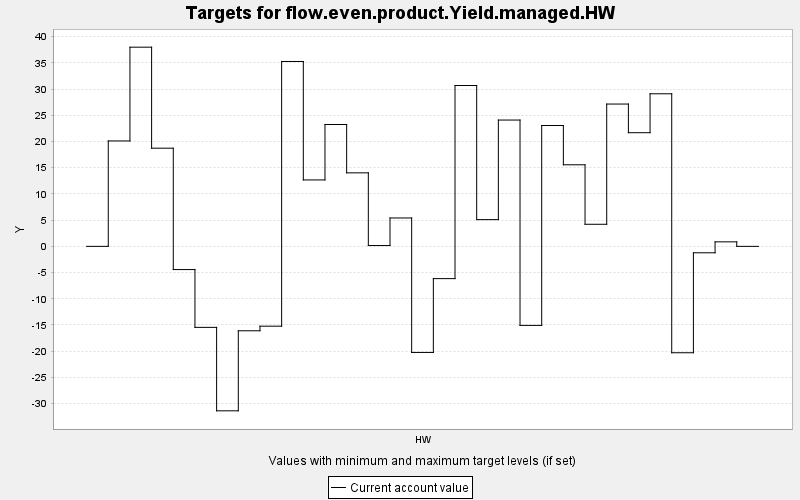

Source data for this figure (header and first rows):
TARGET, PERIOD, YEAR, PERIODWIDTH, MINIMUM, MAXIMUM, MINWEIGHT, MAXWEIGHT, CURRENT, SUMMARY
flow.even.product.Yield.managed.HW, 0, 0, 10.0, 0.0, 10000, 1.0, 1.0, 0.0, 0.0
flow.even.product.Yield.managed.HW, 1, 10, 10.0, 0.0, 10000, 1.0, 1.0, 20.11, 0.0
flow.even.product.Yield.managed.HW, 2, 20, 10.0, 0.0, 10000, 1.0, 1.0, 37.99, 0.0
flow.even.product.Yield.managed.HW, 3, 30, 10.0, 0.0, 10000, 1.0, 1.0, 18.73, 0.0
flow.even.product.Yield.managed.HW, 4, 40, 10.0, 0.0, 10000, 1.0, 1.0, -4.427, 0.0
flow.even.product.Yield.managed.HW, 5, 50, 10.0, 0.0, 10000, 1.0, 1.0, -15.45, 0.0
flow.even.product.Yield.managed.HW, 6, 60, 10.0, 0.0, 10000, 1.0, 1.0, -31.37, 0.0
flow.even.product.Yield.managed.HW, 7, 70, 10.0, 0.0, 10000, 1.0, 1.0, -16.1, 0.0
flow.even.product.Yield.managed.HW, 8, 80, 10.0, 0.0, 10000, 1.0, 1.0, -15.23, 0.0
flow.even.product.Yield.managed.HW, 9, 90, 10.0, 0.0, 10000, 1.0, 1.0, 35.27, 0.0
flow.even.product.Yield.managed.HW, 10, 100, 10.0, 0.0, 10000, 1.0, 1.0, 12.67, 0.0
flow.even.product.Yield.managed.HW, 11, 110, 10.0, 0.0, 10000, 1.0, 1.0, 23.25, 0.0
flow.even.product.Yield.managed.HW, 12, 120, 10.0, 0.0, 10000, 1.0, 1.0, 14.02, 0.0
flow.even.product.Yield.managed.HW, 13, 130, 10.0, 0.0, 10000, 1.0, 1.0, 0.157, 0.0
flow.even.product.Yield.managed.HW, 14, 140, 10.0, 0.0, 10000, 1.0, 1.0, 5.416, 0.0
flow.even.product.Yield.managed.HW, 15, 150, 10.0, 0.0, 10000, 1.0, 1.0, -20.24, 0.0
flow.even.product.Yield.managed.HW, 16, 160, 10.0, 0.0, 10000, 1.0, 1.0, -6.154, 0.0
flow.even.product.Yield.managed.HW, 17, 170, 10.0, 0.0, 10000, 1.0, 1.0, 30.68, 0.0
flow.even.product.Yield.managed.HW, 18, 180, 10.0, 0.0, 10000, 1.0, 1.0, 5.099, 0.0
flow.even.product.Yield.managed.HW, 19, 190, 10.0, 0.0, 10000, 1.0, 1.0, 24.09, 0.0
flow.even.product.Yield.managed.HW, 20, 200, 10.0, 0.0, 10000, 1.0, 1.0, -15.08, 0.0
flow.even.product.Yield.managed.HW, 21, 210, 10.0, 0.0, 10000, 1.0, 1.0, 23.05, 0.0
flow.even.product.Yield.managed.HW, 22, 220, 10.0, 0.0, 10000, 1.0, 1.0, 15.56, 0.0
flow.even.product.Yield.managed.HW, 23, 230, 10.0, 0.0, 10000, 1.0, 1.0, 4.213, 0.0
flow.even.product.Yield.managed.HW, 24, 240, 10.0, 0.0, 10000, 1.0, 1.0, 27.15, 0.0
flow.even.product.Yield.managed.HW, 25, 250, 10.0, 0.0, 10000, 1.0, 1.0, 21.68, 0.0
flow.even.product.Yield.managed.HW, 26, 260, 10.0, 0.0, 10000, 1.0, 1.0, 29.11, 0.0
flow.even.product.Yield.managed.HW, 27, 270, 10.0, 0.0, 10000, 1.0, 1.0, -20.3, 0.0
flow.even.product.Yield.managed.HW, 28, 280, 10.0, 0.0, 10000, 1.0, 1.0, -1.225, 0.0
flow.even.product.Yield.managed.HW, 29, 290, 10.0, 0.0, 10000, 1.0, 1.0, 0.86, 0.0
flow.even.product.Yield.managed.HW, 30, 300, 10.0, 0.0, 10000, 1.0, 1.0, 0.0, 0.0
